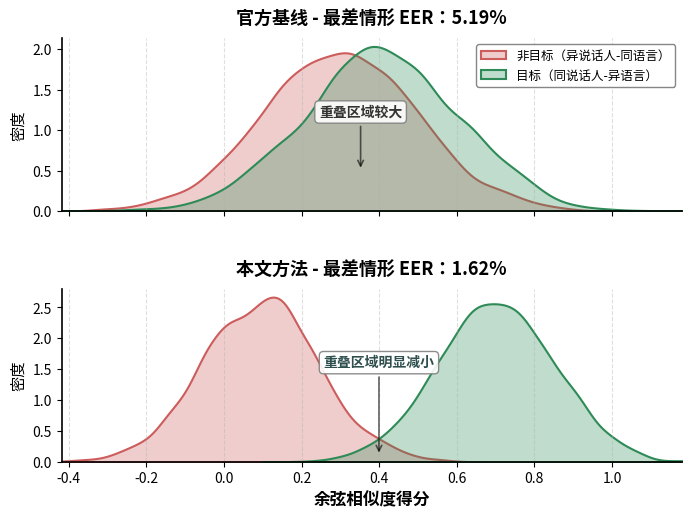

Write the Python code that produced this figure.
import sys
import numpy as np
import matplotlib.pyplot as plt
import seaborn as sns

# ================= 配置区域 =================
# 配色
COLOR_POS = "#2E8B57"  # 绿色（目标）
COLOR_NEG = "#CD5C5C"  # 红色（非目标）
ALPHA_FILL = 0.3
ALPHA_LINE = 0.9

def get_lang(utt_id):
    try:
        return utt_id.split('/')[1]
    except IndexError:
        return "unknown"

def load_worst_case_scores(score_file):
    """
    加载最差情形数据：
    正样本：SS-DL（同说话人-异语言） -> 理想分数应趋近 1
    负样本：DS-SL（异说话人-同语言） -> 理想分数应趋近 -1/0
    """
    pos_scores = []
    neg_scores = []
    
    # 为了演示，如果文件不存在，则生成模拟数据（如不需要可删除）
    import os
    if not os.path.exists(score_file):
        print(f"警告：文件 {score_file} 不存在，已生成模拟数据用于可视化预览。")
        if "baseline" in score_file:
            # 基线：重叠较多
            pos_scores = np.random.normal(0.4, 0.2, 5000)
            neg_scores = np.random.normal(0.3, 0.2, 5000)
        else:
            # 本文方法：分布分离更明显
            pos_scores = np.random.normal(0.7, 0.15, 5000)
            neg_scores = np.random.normal(0.1, 0.15, 5000)
        return np.array(pos_scores), np.array(neg_scores)

    with open(score_file, 'r') as f:
        for line in f:
            parts = line.strip().split()
            if len(parts) < 4:
                continue
            enroll, test, score, label = parts[0], parts[1], float(parts[2]), parts[3]
            
            lang1 = get_lang(enroll)
            lang2 = get_lang(test)
            
            # 兼容 Kaldi score 格式 (target/nontarget) 和 label (1/0)
            is_same_speaker = (label == 'target' or label == '1')
            is_same_lang = (lang1 == lang2)

            # 最差情形逻辑
            if is_same_speaker and not is_same_lang:  # SS-DL
                pos_scores.append(score)
            elif not is_same_speaker and is_same_lang:  # DS-SL
                neg_scores.append(score)

    return np.array(pos_scores), np.array(neg_scores)

def setup_axis(ax, title):
    """美化坐标轴"""
    ax.spines['top'].set_visible(False)
    ax.spines['right'].set_visible(False)
    ax.spines['left'].set_linewidth(1.2)
    ax.spines['bottom'].set_linewidth(1.2)
    
    # 标题
    ax.set_title(title, fontsize=13, fontweight='bold', pad=10)
    
    ax.grid(axis='x', linestyle='--', alpha=0.4)
    ax.set_ylabel("密度", fontsize=11)
    ax.tick_params(axis='both', which='major', labelsize=10)

def plot_stacked_density(base_pos, base_neg, ours_pos, ours_neg, save_path):
    fig, axes = plt.subplots(2, 1, figsize=(8, 5.5), sharex=True, gridspec_kw={'hspace': 0.45})

    # 统一 X 轴范围
    all_data = np.concatenate([base_pos, base_neg, ours_pos, ours_neg])
    x_min, x_max = np.percentile(all_data, 0.1), np.percentile(all_data, 99.9)
    x_lim = (x_min - 0.1, x_max + 0.1)

    # ================= 绘制基线 =================
    ax0 = axes[0]
    sns.kdeplot(
        base_neg, ax=ax0, fill=True, color=COLOR_NEG,
        alpha=ALPHA_FILL, linewidth=1.5, label='非目标（异说话人-同语言）'
    )
    sns.kdeplot(
        base_pos, ax=ax0, fill=True, color=COLOR_POS,
        alpha=ALPHA_FILL, linewidth=1.5, label='目标（同说话人-异语言）'
    )
    
    # [顶部标注] 大面积重叠区域
    overlap_x = (np.mean(base_neg) + np.mean(base_pos)) / 2
    y_max_0 = ax0.get_ylim()[1]
    
    ax0.annotate(
        '重叠区域较大',
        xy=(overlap_x, 0.5),
        xytext=(overlap_x, y_max_0 * 0.55),
        arrowprops=dict(facecolor='black', arrowstyle='->', alpha=0.6, linewidth=1.2),
        fontsize=10, ha='center', color='#333', fontweight='bold',
        bbox=dict(boxstyle="round,pad=0.3", fc="white", ec="gray", alpha=0.9)
    )

    setup_axis(ax0, "官方基线 - 最差情形 EER：5.19%")
    ax0.set_xlim(x_lim)
    ax0.legend(loc='upper right', fontsize=9, frameon=True, framealpha=0.95, edgecolor='gray')

    # ================= 绘制本文方法 =================
    ax1 = axes[1]
    sns.kdeplot(
        ours_neg, ax=ax1, fill=True, color=COLOR_NEG,
        alpha=ALPHA_FILL, linewidth=1.5
    )
    sns.kdeplot(
        ours_pos, ax=ax1, fill=True, color=COLOR_POS,
        alpha=ALPHA_FILL, linewidth=1.5
    )

    # [底部标注] 重叠区域减小
    center_neg = np.median(ours_neg)
    center_pos = np.median(ours_pos)
    mid_point = (center_neg + center_pos) / 2
    y_max_1 = ax1.get_ylim()[1]
    
    ax1.annotate(
        '重叠区域明显减小',
        xy=(mid_point, 0.1),
        xytext=(mid_point, y_max_1 * 0.55),
        arrowprops=dict(facecolor='black', arrowstyle='->', alpha=0.6, linewidth=1.2),
        fontsize=10, ha='center', color='#2F4F4F', fontweight='bold',
        bbox=dict(boxstyle="round,pad=0.3", fc="white", ec="gray", alpha=0.9)
    )

    setup_axis(ax1, "本文方法 - 最差情形 EER：1.62%")
    ax1.set_xlabel("余弦相似度得分", fontsize=12, fontweight='bold')
    ax1.set_xlim(x_lim)

    # 保存
    plt.savefig(save_path.replace(".pdf", ".png"), dpi=300, bbox_inches='tight')
    plt.savefig(save_path, format='pdf', dpi=300, bbox_inches='tight')
    print(f"可视化结果已保存至：{save_path}")

if __name__ == "__main__":
    # 请确保路径正确
    base_file = "/data0/sgqt7/tidychallenge/examples/tidyvocie/exp/samresnet34_voxblink_ft_tidy_baseline/scores/trials.kaldi.score"
    ours_file = "/data0/sgqt7/tidychallenge/examples/tidyvocie/exp/gv4_w2v_0.912_off/scores/trials.kaldi.score"

    try:
        b_pos, b_neg = load_worst_case_scores(base_file)
        o_pos, o_neg = load_worst_case_scores(ours_file)
        
        plt.rcParams.update({
            "text.usetex": False,
            "font.family": "sans-serif",
            "font.sans-serif": [
                "Noto Sans CJK SC",
                "Noto Sans CJK TC",
                "Noto Sans CJK JP",
                "DejaVu Sans"
            ],
            "axes.unicode_minus": False,
            "pdf.fonttype": 42,
            "ps.fonttype": 42,
        })

        plot_stacked_density(
            b_pos, b_neg, o_pos, o_neg,
            "score_distribution_comparison.pdf"
        )

        plot_stacked_density(b_pos, b_neg, o_pos, o_neg, "score_distribution_comparison.pdf")
        
    except Exception as e:
        print(f"错误：{e}")
